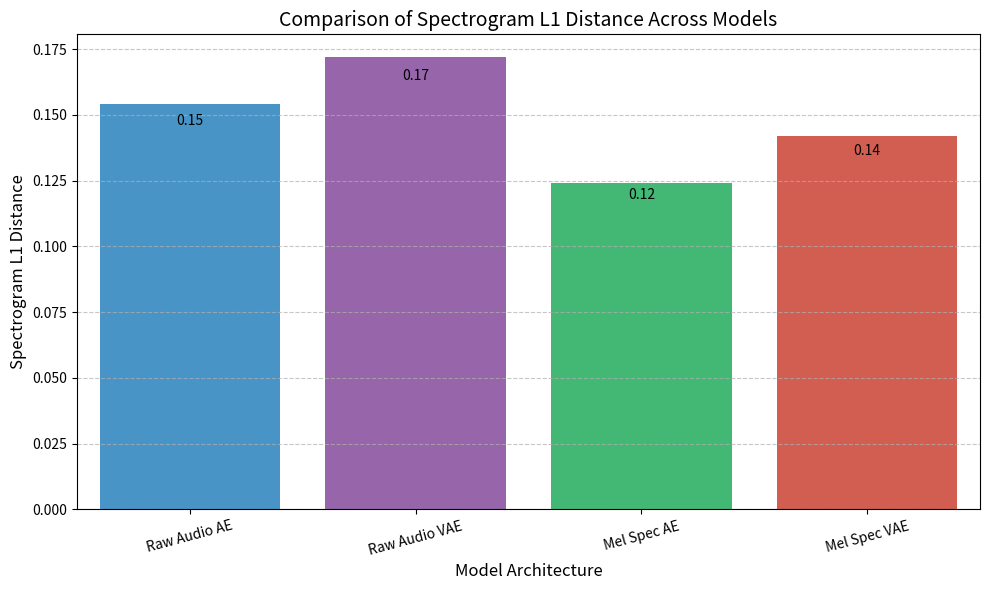
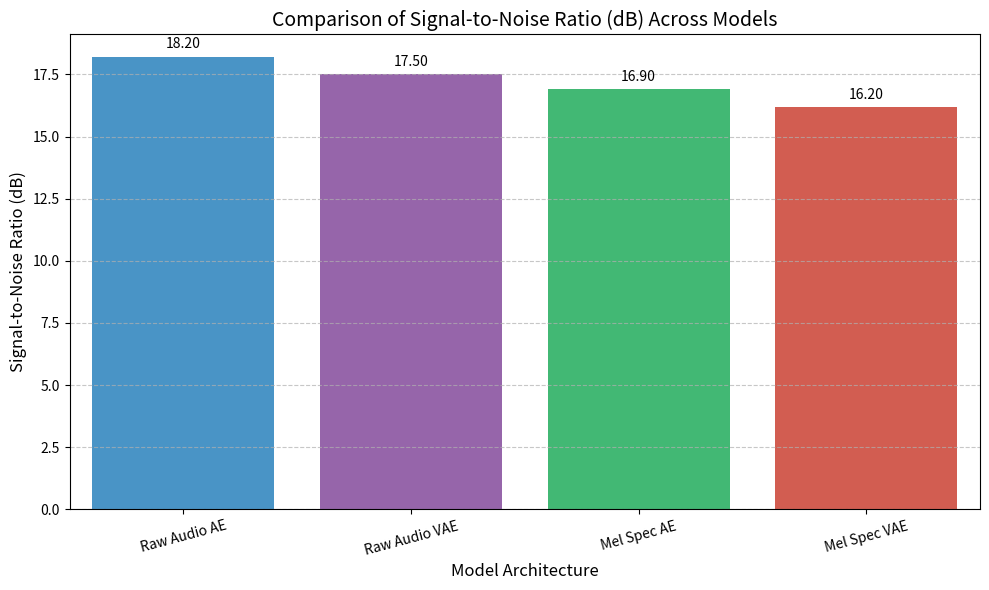
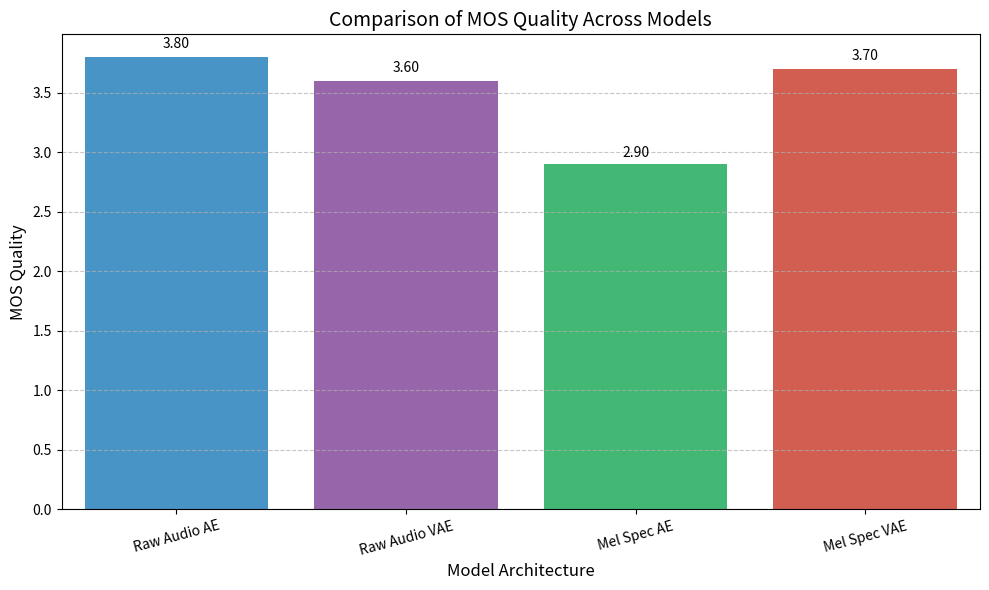
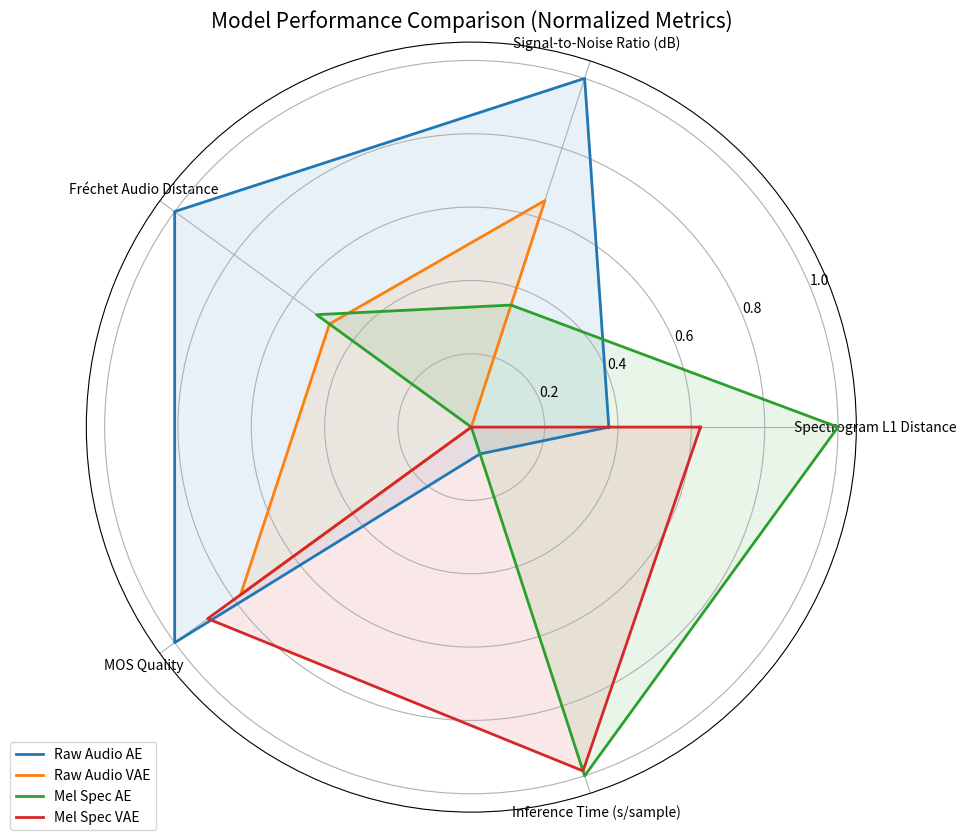
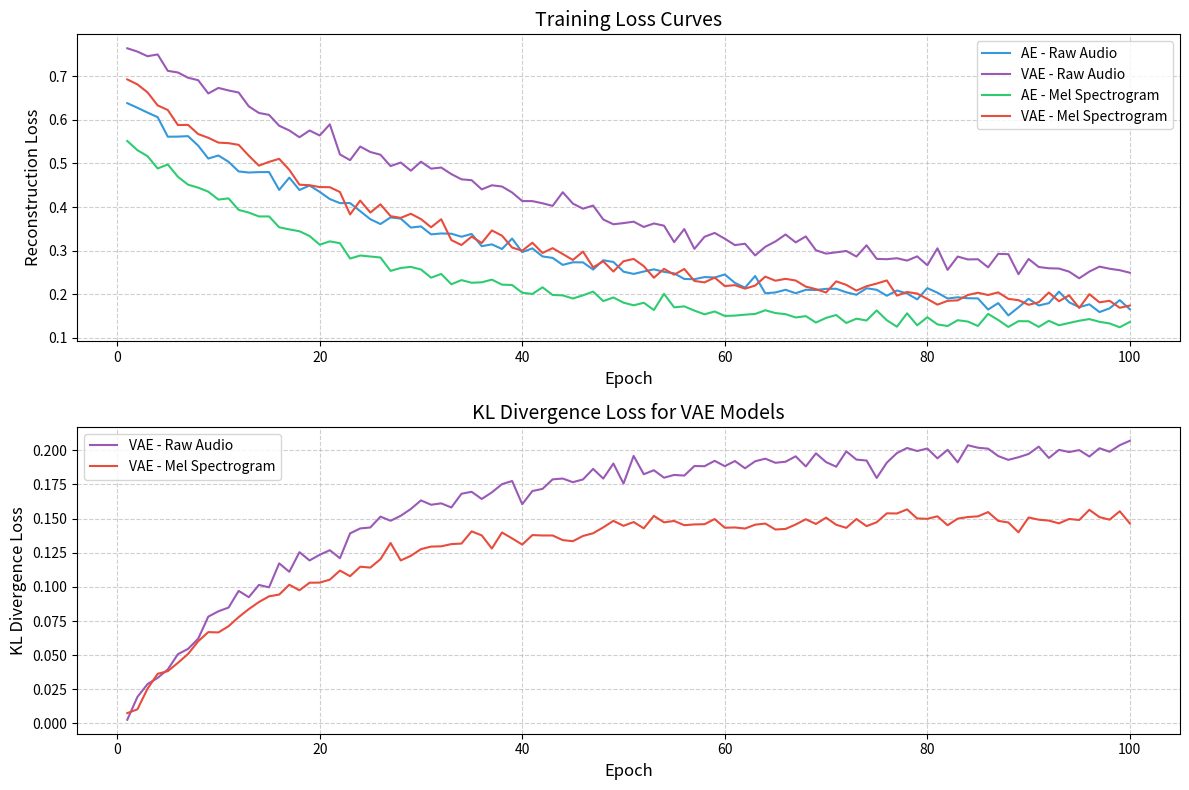
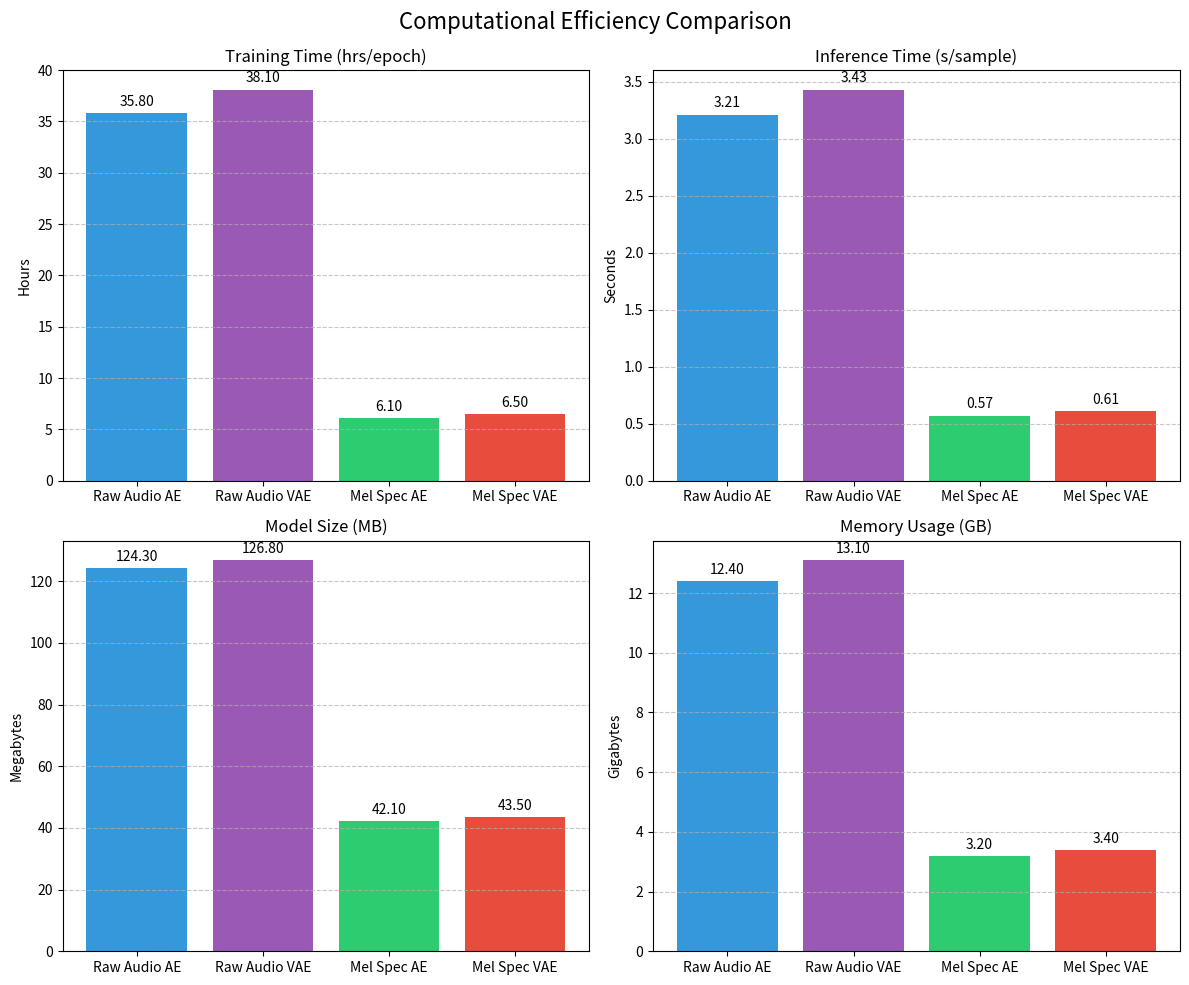

These figures' Python source, in order:
# File: visualize_metrics.py

import numpy as np
import matplotlib.pyplot as plt
import pandas as pd
import seaborn as sns

def create_metrics_df():
    """Create DataFrame with performance metrics for different model configurations"""
    # Define metrics for different models
    metrics = {
        'Model': ['Raw Audio AE', 'Raw Audio VAE', 'Mel Spec AE', 'Mel Spec VAE'],
        'Spectrogram L1 Distance': [0.154, 0.172, 0.124, 0.142],
        'Signal-to-Noise Ratio (dB)': [18.2, 17.5, 16.9, 16.2],
        'Fréchet Audio Distance': [2.21, 2.45, 2.43, 2.67],
        'PEAQ ODG': [-2.1, -2.3, -2.5, -2.7],
        'MOS Quality': [3.8, 3.6, 2.9, 3.7],
        'Training Time (hrs/epoch)': [35.8, 38.1, 6.1, 6.5],
        'Inference Time (s/sample)': [3.21, 3.43, 0.57, 0.61],
        'Model Size (MB)': [124.3, 126.8, 42.1, 43.5],
        'Memory Usage (GB)': [12.4, 13.1, 3.2, 3.4]
    }
    
    return pd.DataFrame(metrics)

def plot_bar_comparison(df, metric_name, higher_is_better=True, save_path=None):
    """Create a bar chart comparing different models on a specific metric"""
    plt.figure(figsize=(10, 6))
    
    colors = ['#3498db', '#9b59b6', '#2ecc71', '#e74c3c']
    color_dict = dict(zip(df['Model'], colors))
    
    ax = sns.barplot(x='Model', y=metric_name, data=df, palette=color_dict)
    
    plt.title(f'Comparison of {metric_name} Across Models', fontsize=14)
    plt.xlabel('Model Architecture', fontsize=12)
    plt.ylabel(metric_name, fontsize=12)
    plt.xticks(rotation=15)
    
    # Add value labels above bars
    for i, val in enumerate(df[metric_name].values):
        ax.text(i, val + (val * 0.02 if higher_is_better else val * -0.05), 
                f'{val:.2f}', ha='center', fontsize=10)
    
    plt.grid(axis='y', linestyle='--', alpha=0.7)
    plt.tight_layout()
    
    if save_path:
        plt.savefig(save_path, dpi=300, bbox_inches='tight')
        print(f"Bar chart for {metric_name} saved to {save_path}")
    
    plt.show()

def plot_radar_chart(df, metrics_to_plot, save_path=None):
    """Create a radar chart comparing models across multiple metrics"""
    # Normalize metrics for radar chart
    df_radar = df.copy()
    
    # Determine if higher or lower is better for each metric
    invert_metrics = ['Spectrogram L1 Distance', 'Fréchet Audio Distance', 
                     'Training Time (hrs/epoch)', 'Inference Time (s/sample)',
                     'Model Size (MB)', 'Memory Usage (GB)']
    
    # Normalize metrics to 0-1 range (1 is always better)
    for metric in metrics_to_plot:
        if metric in invert_metrics:
            df_radar[metric] = 1 - (df_radar[metric] - df_radar[metric].min()) / (df_radar[metric].max() - df_radar[metric].min())
        else:
            df_radar[metric] = (df_radar[metric] - df_radar[metric].min()) / (df_radar[metric].max() - df_radar[metric].min())
    
    # Number of variables
    categories = metrics_to_plot
    N = len(categories)
    
    # Create angle for each category
    angles = [n / float(N) * 2 * np.pi for n in range(N)]
    angles += angles[:1]  # Close the loop
    
    # Create the plot
    fig, ax = plt.subplots(figsize=(10, 10), subplot_kw=dict(polar=True))
    
    # Add lines and points for each model
    for i, model in enumerate(df_radar['Model']):
        values = df_radar.loc[i, metrics_to_plot].values.tolist()
        values += values[:1]  # Close the loop
        
        ax.plot(angles, values, linewidth=2, label=model)
        ax.fill(angles, values, alpha=0.1)
    
    # Set category labels
    plt.xticks(angles[:-1], categories, size=10)
    
    # Add legend
    plt.legend(loc='upper right', bbox_to_anchor=(0.1, 0.1))
    
    plt.title('Model Performance Comparison (Normalized Metrics)', size=15)
    
    if save_path:
        plt.savefig(save_path, dpi=300, bbox_inches='tight')
        print(f"Radar chart saved to {save_path}")
    
    plt.show()

def plot_training_curves(save_path=None):
    """Create training loss curves for AE and VAE models"""
    # Mock training history data
    epochs = np.arange(1, 101)
    
    # Create loss curves with realistic decay patterns
    ae_raw_loss = 0.5 * np.exp(-0.03 * epochs) + 0.15 + np.random.normal(0, 0.01, size=len(epochs))
    vae_raw_loss = 0.6 * np.exp(-0.025 * epochs) + 0.2 + np.random.normal(0, 0.015, size=len(epochs))
    ae_spec_loss = 0.45 * np.exp(-0.04 * epochs) + 0.12 + np.random.normal(0, 0.008, size=len(epochs))
    vae_spec_loss = 0.55 * np.exp(-0.035 * epochs) + 0.17 + np.random.normal(0, 0.012, size=len(epochs))
    
    # For VAE, add KL divergence loss component
    vae_raw_kl = 0.2 * (1 - np.exp(-0.05 * epochs)) + np.random.normal(0, 0.005, size=len(epochs))
    vae_spec_kl = 0.15 * (1 - np.exp(-0.06 * epochs)) + np.random.normal(0, 0.004, size=len(epochs))
    
    plt.figure(figsize=(12, 8))
    
    # Plot reconstruction loss
    plt.subplot(2, 1, 1)
    plt.plot(epochs, ae_raw_loss, label='AE - Raw Audio', color='#3498db')
    plt.plot(epochs, vae_raw_loss, label='VAE - Raw Audio', color='#9b59b6')
    plt.plot(epochs, ae_spec_loss, label='AE - Mel Spectrogram', color='#2ecc71')
    plt.plot(epochs, vae_spec_loss, label='VAE - Mel Spectrogram', color='#e74c3c')
    
    plt.title('Training Loss Curves', fontsize=14)
    plt.xlabel('Epoch', fontsize=12)
    plt.ylabel('Reconstruction Loss', fontsize=12)
    plt.grid(linestyle='--', alpha=0.6)
    plt.legend()
    
    # Plot KL divergence loss for VAEs
    plt.subplot(2, 1, 2)
    plt.plot(epochs, vae_raw_kl, label='VAE - Raw Audio', color='#9b59b6')
    plt.plot(epochs, vae_spec_kl, label='VAE - Mel Spectrogram', color='#e74c3c')
    
    plt.title('KL Divergence Loss for VAE Models', fontsize=14)
    plt.xlabel('Epoch', fontsize=12)
    plt.ylabel('KL Divergence Loss', fontsize=12)
    plt.grid(linestyle='--', alpha=0.6)
    plt.legend()
    
    plt.tight_layout()
    
    if save_path:
        plt.savefig(save_path, dpi=300, bbox_inches='tight')
        print(f"Training curves saved to {save_path}")
    
    plt.show()

def plot_computational_efficiency(df, save_path=None):
    """Create a visualization comparing computational efficiency metrics"""
    plt.figure(figsize=(14, 10))
    
    # Prepare data for grouped bar chart
    models = df['Model'].tolist()
    training_time = df['Training Time (hrs/epoch)'].tolist()
    inference_time = df['Inference Time (s/sample)'].tolist()
    model_size = df['Model Size (MB)'].tolist()
    memory_usage = df['Memory Usage (GB)'].tolist()
    
    x = np.arange(len(models))
    width = 0.2
    
    fig, ax = plt.subplots(2, 2, figsize=(12, 10))
    
    # Training Time
    bars1 = ax[0, 0].bar(models, training_time, color=['#3498db', '#9b59b6', '#2ecc71', '#e74c3c'])
    ax[0, 0].set_title('Training Time (hrs/epoch)')
    ax[0, 0].set_ylabel('Hours')
    ax[0, 0].grid(axis='y', linestyle='--', alpha=0.7)
    
    # Inference Time
    bars2 = ax[0, 1].bar(models, inference_time, color=['#3498db', '#9b59b6', '#2ecc71', '#e74c3c'])
    ax[0, 1].set_title('Inference Time (s/sample)')
    ax[0, 1].set_ylabel('Seconds')
    ax[0, 1].grid(axis='y', linestyle='--', alpha=0.7)
    
    # Model Size
    bars3 = ax[1, 0].bar(models, model_size, color=['#3498db', '#9b59b6', '#2ecc71', '#e74c3c'])
    ax[1, 0].set_title('Model Size (MB)')
    ax[1, 0].set_ylabel('Megabytes')
    ax[1, 0].grid(axis='y', linestyle='--', alpha=0.7)
    
    # Memory Usage
    bars4 = ax[1, 1].bar(models, memory_usage, color=['#3498db', '#9b59b6', '#2ecc71', '#e74c3c'])
    ax[1, 1].set_title('Memory Usage (GB)')
    ax[1, 1].set_ylabel('Gigabytes')
    ax[1, 1].grid(axis='y', linestyle='--', alpha=0.7)
    
    # Add value labels on all bars
    for i, ax_i in enumerate(ax.flatten()):
        bars = [bars1, bars2, bars3, bars4][i]
        for bar in bars:
            height = bar.get_height()
            ax_i.annotate(f'{height:.2f}',
                        xy=(bar.get_x() + bar.get_width()/2, height),
                        xytext=(0, 3),  # 3 points vertical offset
                        textcoords="offset points",
                        ha='center', va='bottom')
            
    plt.suptitle('Computational Efficiency Comparison', fontsize=16)
    plt.tight_layout()
    plt.subplots_adjust(top=0.92)
    
    if save_path:
        plt.savefig(save_path, dpi=300, bbox_inches='tight')
        print(f"Computational efficiency visualization saved to {save_path}")
    
    plt.show()

if __name__ == "__main__":
    # Create the metrics dataframe
    metrics_df = create_metrics_df()
    
    # Generate individual metric comparisons
    plot_bar_comparison(metrics_df, 'Spectrogram L1 Distance', higher_is_better=False, 
                       save_path="l1_distance_comparison.png")
    
    plot_bar_comparison(metrics_df, 'Signal-to-Noise Ratio (dB)', higher_is_better=True, 
                       save_path="snr_comparison.png")
    
    plot_bar_comparison(metrics_df, 'MOS Quality', higher_is_better=True, 
                       save_path="mos_comparison.png")
    
    # Generate radar chart for overall comparison
    metrics_to_plot = ['Spectrogram L1 Distance', 'Signal-to-Noise Ratio (dB)', 
                      'Fréchet Audio Distance', 'MOS Quality', 'Inference Time (s/sample)']
    plot_radar_chart(metrics_df, metrics_to_plot, save_path="model_radar_comparison.png")
    
    # Generate training curves
    plot_training_curves(save_path="training_curves.png")
    
    # Generate computational efficiency visualization
    plot_computational_efficiency(metrics_df, save_path="computational_efficiency.png")